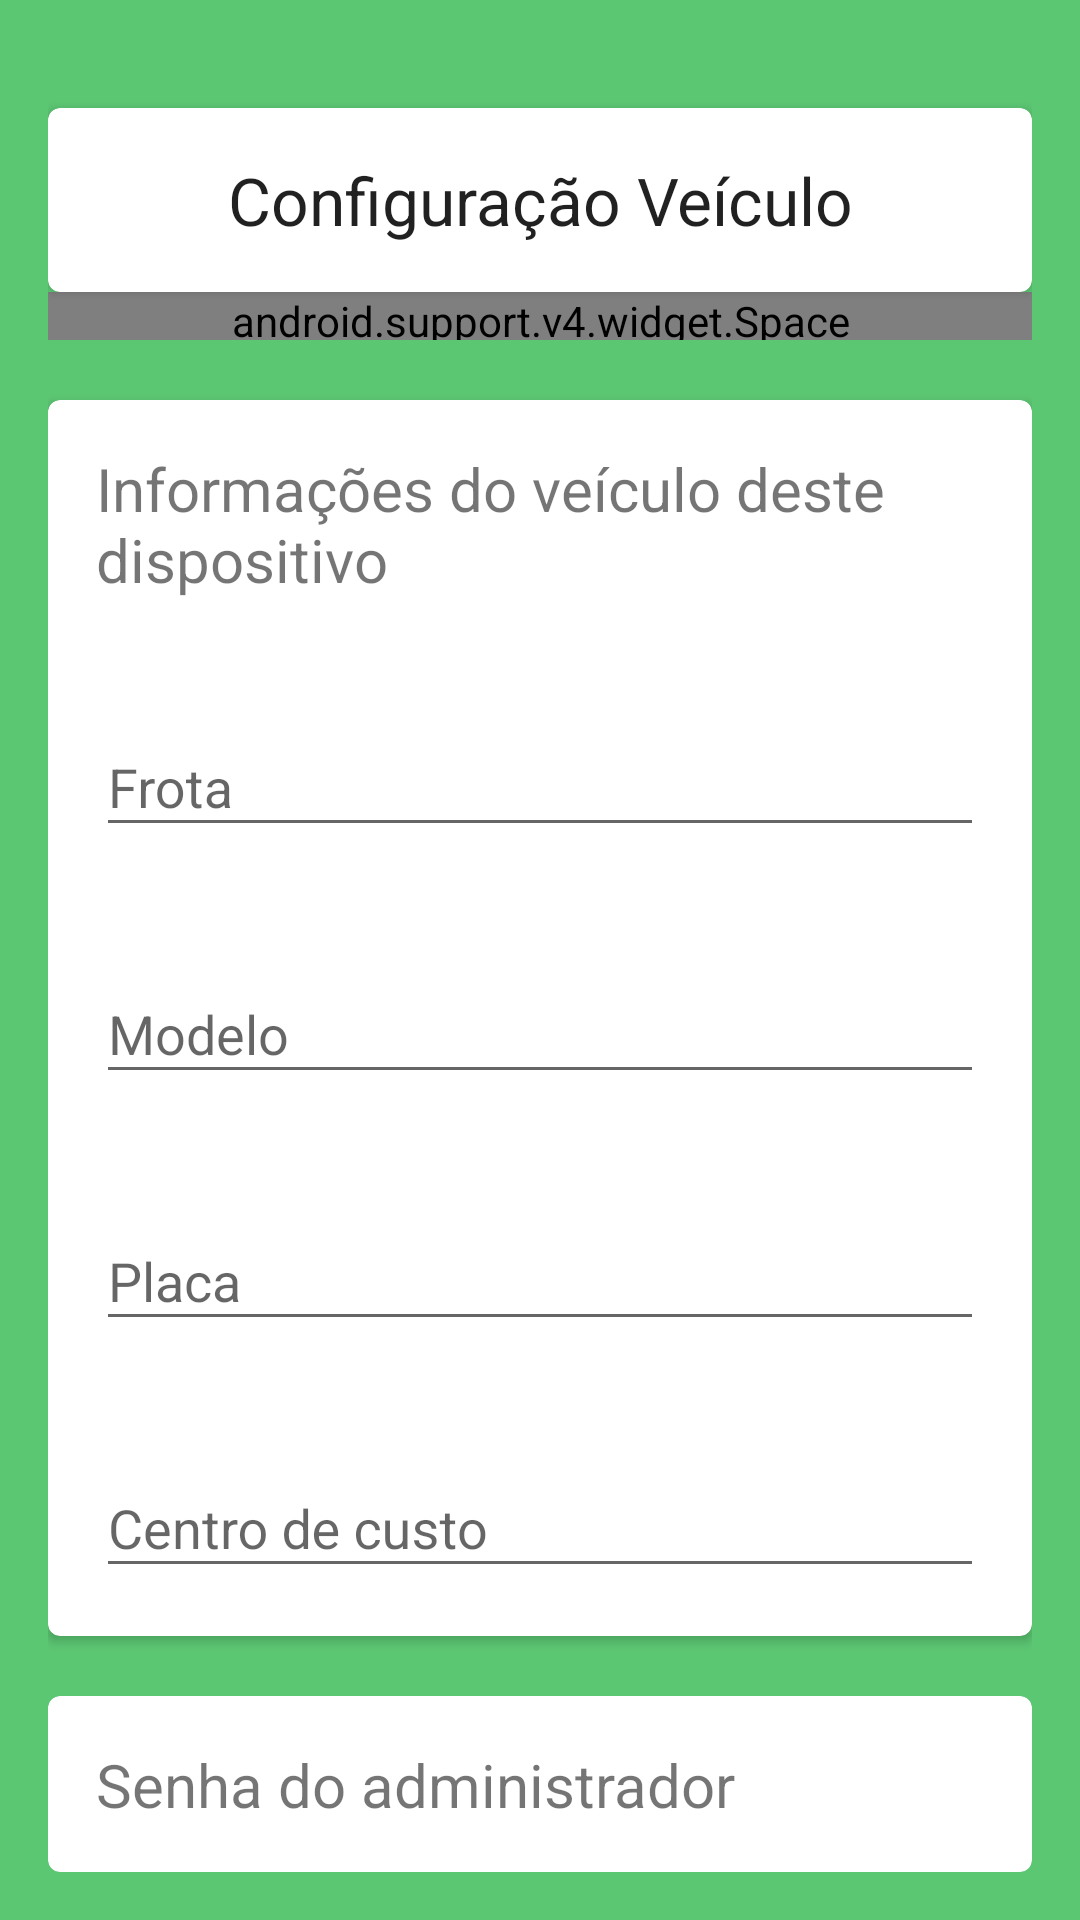

The Android layout XML behind this screen, and the referenced resources:
<!-- AndroidManifest.xml: application theme AppTheme -->
<!-- res/layout/activity_veiculo_config.xml -->
<?xml version="1.0" encoding="utf-8"?>

<RelativeLayout
    xmlns:android="http://schemas.android.com/apk/res/android"
    xmlns:app="http://schemas.android.com/apk/res-auto"
    xmlns:tools="http://schemas.android.com/tools"
    android:layout_width="match_parent"
    android:layout_height="match_parent"
    android:background="@color/colorPrimaryDark"
    android:padding="16dp"
    tools:context="com.car.vale.bdvdigital.veiculoConfig">

    <android.support.v7.widget.CardView xmlns:card_view="http://schemas.android.com/apk/res-auto"
        android:id="@+id/card_view"
        android:layout_width="match_parent"
        android:layout_height="wrap_content"
        android:layout_gravity="center"
        android:layout_marginTop="20dp"
        android:focusableInTouchMode="true"
        card_view:cardCornerRadius="4dp">

        <RelativeLayout
            android:layout_width="match_parent"
            android:layout_height="wrap_content"
            android:padding="16dp">

            <TextView
                android:id="@+id/pctName"
                android:layout_width="match_parent"
                android:layout_height="wrap_content"
                android:gravity="center"
                android:text="@string/config_pagina_titulo"
                android:textAppearance="?android:attr/textAppearanceLarge" />

        </RelativeLayout>

    </android.support.v7.widget.CardView>

    <android.support.v4.widget.Space
        android:layout_width="match_parent"
        android:layout_height="16dp"
        android:id="@+id/spacer2"
        android:layout_below="@+id/card_view"/>

    <android.support.v7.widget.CardView xmlns:card_view="http://schemas.android.com/apk/res-auto"
        android:id="@+id/card_view2"
        android:layout_width="match_parent"
        android:layout_height="wrap_content"
        android:layout_below="@+id/spacer2"
        android:layout_centerHorizontal="true"
        android:layout_gravity="center"
        android:layout_marginTop="20dp"
        android:focusableInTouchMode="true"
        card_view:cardCornerRadius="4dp">

        <RelativeLayout
            android:layout_width="match_parent"
            android:layout_height="wrap_content"
            android:padding="16dp">

            <android.support.design.widget.TextInputLayout
                android:id="@+id/nameTextLayout"
                android:layout_width="match_parent"
                android:layout_height="wrap_content"
                android:layout_below="@+id/spacer"
                android:layout_centerHorizontal="true"
                android:focusableInTouchMode="true"
                android:hint="Receita"
                android:theme="@style/Theme.AppCompat.Light">

                <TextView
                    android:id="@+id/textRecipe"
                    android:layout_width="match_parent"
                    android:layout_height="wrap_content"
                    android:text="@string/info_veiculo"
                    android:textSize="20dp" />

            </android.support.design.widget.TextInputLayout>

            <android.support.design.widget.TextInputLayout
                android:id="@+id/nameTextLayout1"
                android:layout_width="match_parent"
                android:layout_height="wrap_content"
                android:layout_below="@+id/nameTextLayout"
                android:layout_marginTop="30dp"
                android:focusableInTouchMode="true"
                android:hint="@string/veiculo_cartela_config"
                android:theme="@style/Theme.AppCompat.Light">

                <EditText
                    android:id="@+id/edtConfigCartela"
                    android:layout_width="match_parent"
                    android:layout_height="wrap_content"
                    android:inputType="textAutoComplete" />

            </android.support.design.widget.TextInputLayout>

            <android.support.design.widget.TextInputLayout
                android:id="@+id/nameTextLayout2"
                android:layout_width="match_parent"
                android:layout_height="wrap_content"
                android:layout_below="@+id/nameTextLayout1"
                android:layout_marginTop="30dp"
                android:focusableInTouchMode="true"
                android:hint="@string/veiculo_modelo_config"
                android:theme="@style/Theme.AppCompat.Light">

                <EditText
                    android:id="@+id/edtConfigModelo"
                    android:layout_width="match_parent"
                    android:layout_height="wrap_content"
                    android:inputType="textAutoComplete" />

            </android.support.design.widget.TextInputLayout>

            <android.support.design.widget.TextInputLayout
                android:id="@+id/nameTextLayout3"
                android:layout_width="match_parent"
                android:layout_height="wrap_content"
                android:layout_below="@+id/nameTextLayout2"
                android:layout_marginTop="30dp"
                android:focusableInTouchMode="true"
                android:hint="@string/veiculo_placa_config"
                android:theme="@style/Theme.AppCompat.Light">

                <EditText
                    android:id="@+id/edtConfigPlaca"
                    android:layout_width="match_parent"
                    android:layout_height="wrap_content"
                    android:inputType="textAutoComplete" />

            </android.support.design.widget.TextInputLayout>

            <android.support.design.widget.TextInputLayout
                android:id="@+id/nameTextLayout6"
                android:layout_width="match_parent"
                android:layout_height="wrap_content"
                android:layout_below="@+id/nameTextLayout3"
                android:layout_marginTop="30dp"
                android:focusableInTouchMode="true"
                android:hint="@string/veiculo_cc_config"
                android:theme="@style/Theme.AppCompat.Light">

                <EditText
                    android:id="@+id/edtConfigCC"
                    android:layout_width="match_parent"
                    android:layout_height="wrap_content"
                    android:inputType="number" />

            </android.support.design.widget.TextInputLayout>

        </RelativeLayout>

    </android.support.v7.widget.CardView>

    <android.support.v7.widget.CardView xmlns:card_view="http://schemas.android.com/apk/res-auto"
        android:id="@+id/card_view3"
        android:layout_width="match_parent"
        android:layout_height="wrap_content"
        android:layout_below="@+id/card_view2"
        android:layout_centerHorizontal="true"
        android:layout_gravity="center"
        android:layout_marginTop="20dp"
        android:focusableInTouchMode="true"
        card_view:cardCornerRadius="4dp">

        <RelativeLayout
            android:layout_width="match_parent"
            android:layout_height="wrap_content"
            android:padding="16dp">

            <android.support.design.widget.TextInputLayout
                android:id="@+id/nameTextLayout4"
                android:layout_width="match_parent"
                android:layout_height="wrap_content"
                android:layout_below="@+id/spacer"
                android:layout_centerHorizontal="true"
                android:focusableInTouchMode="true"
                android:hint="Receita"
                android:theme="@style/Theme.AppCompat.Light">

                <TextView
                    android:id="@+id/textRecipe5"
                    android:layout_width="match_parent"
                    android:layout_height="wrap_content"
                    android:text="@string/info_veiculo_senha_config"
                    android:textSize="20dp" />

            </android.support.design.widget.TextInputLayout>

            <android.support.design.widget.TextInputLayout
                android:id="@+id/nameTextLayout5"
                android:layout_width="match_parent"
                android:layout_height="wrap_content"
                android:layout_below="@+id/nameTextLayout4"
                android:layout_marginTop="30dp"
                android:focusableInTouchMode="true"
                android:hint="@string/veiculo_senha_config"
                android:theme="@style/Theme.AppCompat.Light">

                <EditText
                    android:id="@+id/edtSenhaConfig"
                    android:layout_width="match_parent"
                    android:layout_height="wrap_content"
                    android:inputType="textPassword" />

            </android.support.design.widget.TextInputLayout>



        </RelativeLayout>

    </android.support.v7.widget.CardView>

    <android.support.v4.widget.Space
        android:layout_width="match_parent"
        android:layout_height="16dp"
        android:id="@+id/spacer3"
        android:layout_below="@+id/card_view3"/>

    <Button
        android:id="@+id/btnConfigVeiculo"
        android:layout_width="match_parent"
        android:layout_height="@dimen/btn_height"
        android:layout_below="@+id/spacer3"
        android:layout_centerHorizontal="true"
        android:layout_marginTop="25dp"
        android:layout_marginBottom="16dp"
        android:background="@color/blueAccent"
        android:textSize="@dimen/btn_text_size"
        android:textColor="@color/white"
        android:text="@string/btn_ok" />


</RelativeLayout>
<!-- resources referenced by this layout -->
<resources>
  <color name="blueAccent">#315aab</color>
  <color name="colorPrimaryDark">#5cc773</color>
  <color name="white">#fdfdfd</color>
  <dimen name="btn_height">64dp</dimen>
  <dimen name="btn_text_size">24dp</dimen>
  <string name="btn_ok">OK</string>
  <string name="config_pagina_titulo">Configuração Veículo</string>
  <string name="info_veiculo">Informações do veículo deste dispositivo</string>
  <string name="info_veiculo_senha_config">Senha do administrador</string>
  <string name="veiculo_cartela_config">Frota</string>
  <string name="veiculo_cc_config">Centro de custo</string>
  <string name="veiculo_modelo_config">Modelo</string>
  <string name="veiculo_placa_config">Placa</string>
  <string name="veiculo_senha_config">Senha</string>
  <style name="AppTheme" parent="@style/Theme.AppCompat.Light.NoActionBar">
          
          <item name="colorPrimary">@color/colorPrimary</item>
          <item name="colorPrimaryDark">@color/colorPrimaryDark</item>
          <item name="colorAccent">@color/colorAccent</item>
      </style>
  <color name="colorPrimary">#4273c1</color>
  <color name="colorAccent">#FF4081</color>
</resources>
